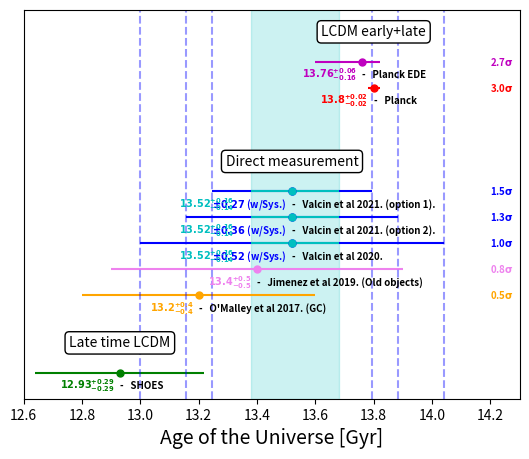

Generate this figure with matplotlib:
import matplotlib.pyplot as plt
import matplotlib.pyplot as plt
import numpy as np
import matplotlib.patheffects as PathEffects

x1 = 600
x2 = 380
x3 = 100
fts=7
fts1=7
fts2=10

def a(n):
	a = n*x1
	return a
def b(n):
	b = n*x1-x2
	return b
def c(n):
	c = n*x1+x3
	return c

ecb = np.sqrt(0.15**2 + 0.5**2)
ecb_o1 = np.sqrt(0.15**2 + 0.23**2)
ecb_o2 = np.sqrt(0.15**2 + 0.33**2)
print('option 0',ecb, ecb_o2, ecb_o1)
# ~cb2 = np.sum([13.2/0.4**2, 13.4/0.5**2, 13.5/ecb_o2**2])/np.sum([1./0.4**2, 1./0.5**2, 1./ecb_o2**2])
# ~ecb2 = np.sqrt(1./np.sum([1./0.4**2, 1./0.5**2, 1./ecb_o2**2]))
# ~print('option 2',cb2, ecb2)
# ~cb1 = np.sum([13.2/0.4**2, 13.4/0.5**2, 13.5/ecb_o1**2])/np.sum([1./0.4**2, 1./0.5**2, 1./ecb_o1**2])
# ~ecb1 = np.sqrt(1./np.sum([1./0.4**2, 1./0.5**2, 1./ecb_o1**2]))
# ~print('option 1',cb1, ecb1)


plt.figure()

#shoes
n=1
plt.errorbar(12.93, a(n), xerr =np.array([[0.29,0.29]]).T, color='g', fmt='o', markersize=5)
plt.text(12.93, b(n), s='-   SHOES', color='k', horizontalalignment='left', fontsize=fts, weight='bold')
plt.text(12.93, b(n), s=r'$\mathbf{12.93^{+0.29}_{-0.29}}$   ', color='g', horizontalalignment='right', fontsize=fts1, weight='bold')
# ~#-------------------------------------------------------------------------
#### SEPARATION
n=2
plt.text(12.93,a(n),'Late time LCDM',ha='center',fontsize=fts2,alpha=1.,
			bbox=dict(boxstyle="round",fc=(1., 1.,1.,1.),ec='k'))
# ~n=3
# ~plt.axhline(a(n), c='grey', linestyle='--')
# ~#-------------------------------------------------------------------------

# [redacted]
n=4
plt.errorbar(13.2, a(n), xerr =0.4, color='orange', fmt='o', markersize=5)
plt.text(13.2, b(n), s='-   O\'Malley et al 2017. (GC)', color='k', horizontalalignment='left', fontsize=fts1, weight='bold')
plt.text(13.2, b(n), s=r'$\mathbf{13.2^{+0.4}_{-0.4}}$   ', color='orange', horizontalalignment='right', fontsize=fts1, weight='bold')
sig = (13.2 - 12.93)/np.sqrt(0.4**2 + 0.29**2)
format_sig = "{:.1f}".format(sig)
plt.text(14.2, a(n), format_sig + r'$\mathbf{\sigma}$', color='orange', verticalalignment='center', fontsize=fts1, weight='bold')
# [redacted]
n=5
plt.errorbar(13.4, a(n), xerr =0.5, color='violet', fmt='o', markersize=5)
plt.text(13.4, b(n), s='-   Jimenez et al 2019. (Old objects)', color='k', horizontalalignment='left', fontsize=fts1, weight='bold')
plt.text(13.4, b(n), s=r'$\mathbf{13.4^{+0.5}_{-0.5}}$   ', color='violet', horizontalalignment='right', fontsize=fts1, weight='bold')
sig = (13.4 - 12.93)/np.sqrt(0.5**2 + 0.29**2)
format_sig = "{:.1f}".format(sig)
plt.text(14.2, a(n), format_sig + r'$\mathbf{\sigma}$', color='violet', verticalalignment='center', fontsize=fts1, weight='bold')
# [redacted]
n=6
plt.axvline(13.52-ecb, alpha=0.4, color='b', linestyle='--')
plt.axvline(13.52+ecb, alpha=0.4, color='b', linestyle='--')
plt.axvline(13.52-ecb_o2, alpha=0.4, color='b', linestyle='--')
plt.axvline(13.52+ecb_o2, alpha=0.4, color='b', linestyle='--')
plt.axvline(13.52-ecb_o1, alpha=0.4, color='b', linestyle='--')
plt.axvline(13.52+ecb_o1, alpha=0.4, color='b', linestyle='--')
# ~plt.errorbar(13.52, a(n), xerr =np.array([[0.14+0.5,0.16+0.5]]).T, color='b', fmt='o', markersize=5)
plt.errorbar(13.52, a(n), xerr =np.array([[ecb,ecb]]).T, color='b', fmt='o', markersize=5)
plt.errorbar(13.52, a(n), xerr =np.array([[0.14,0.16]]).T, color='c', fmt='o', markersize=5)
plt.text(13.52, b(n), s='-   Valcin et al 2020.', color='k', horizontalalignment='left', fontsize=fts1, weight='bold')
plt.text(13.52, b(n), s=r'$\mathbf{\pm 0.52}$ (w/Sys.)   ', color='b', horizontalalignment='right', fontsize=fts1, weight='bold')
plt.text(13.52, b(n), s=r'$\mathbf{13.52^{+0.16}_{-0.14}}$                           ', color='c', horizontalalignment='right', fontsize=fts1, weight='bold')
sig = (13.52 - 12.93)/np.sqrt(ecb**2 + 0.29**2)
format_sig = "{:.1f}".format(sig)
plt.text(14.2, a(n), format_sig + r'$\mathbf{\sigma}$', color='b', verticalalignment='center', fontsize=fts1, weight='bold')
# [redacted]
n=7

# ~plt.errorbar(13.52, a(n), xerr =np.array([[0.14+0.33,0.16+0.33]]).T, color='b', fmt='o', markersize=5)
plt.errorbar(13.52, a(n), xerr =np.array([[ecb_o2,ecb_o2]]).T, color='b', fmt='o', markersize=5)
plt.errorbar(13.52, a(n), xerr =np.array([[0.14,0.16]]).T, color='c', fmt='o', markersize=5)
plt.text(13.52, b(n), s='-   Valcin et al 2021. (option 2).', color='k', horizontalalignment='left', fontsize=fts1, weight='bold')
plt.text(13.52, b(n), s=r'$\mathbf{\pm 0.36}$ (w/Sys.)   ', color='b', horizontalalignment='right', fontsize=fts1, weight='bold')
plt.text(13.52, b(n), s=r'$\mathbf{13.52^{+0.16}_{-0.14}}$                           ', color='c', horizontalalignment='right', fontsize=fts1, weight='bold')
sig = (13.52 - 12.93)/np.sqrt(ecb_o2**2 + 0.29**2)
format_sig = "{:.1f}".format(sig)
plt.text(14.2, a(n), format_sig + r'$\mathbf{\sigma}$', color='b', verticalalignment='center', fontsize=fts1, weight='bold')
# [redacted]
n=8

# ~plt.errorbar(13.52, a(n), xerr =np.array([[0.14+0.23,0.16+0.23]]).T, color='b', fmt='o', markersize=5)
plt.errorbar(13.52, a(n), xerr =np.array([[ecb_o1,ecb_o1]]).T, color='b', fmt='o', markersize=5)
plt.errorbar(13.52, a(n), xerr =np.array([[0.14,0.16]]).T, color='c', fmt='o', markersize=5)
plt.text(13.52, b(n), s='-   Valcin et al 2021. (option 1).', color='k', horizontalalignment='left', fontsize=fts1, weight='bold')
plt.text(13.52, b(n), s=r'$\mathbf{\pm 0.27}$ (w/Sys.)   ', color='b', horizontalalignment='right', fontsize=fts1, weight='bold')
plt.text(13.52, b(n), s=r'$\mathbf{13.52^{+0.16}_{-0.14}}$                           ', color='c', horizontalalignment='right', fontsize=fts1, weight='bold')
sig = (13.52 - 12.93)/np.sqrt(ecb_o1**2 + 0.29**2)
format_sig = "{:.1f}".format(sig)
plt.text(14.2, a(n), format_sig + r'$\mathbf{\sigma}$', color='b', verticalalignment='center', fontsize=fts1, weight='bold')
#direct combined option 2
# ~n=10
# ~plt.errorbar(cb2, a(n), xerr =np.array([[0.24,0.24]]).T, color='k', fmt='x', markersize=5)
# ~plt.text(cb2, b(n), s='-   Combined GC + Old objects + option 2.', color='k', horizontalalignment='left', fontsize=fts)
# ~plt.text(cb2, b(n), s=r'$13.37^{+0.24}_{-0.24}$   ', color='k', horizontalalignment='right', fontsize=fts1)
# ~sig = (cb2 - 12.93)/0.24
# ~format_sig = "{:.1f}".format(sig)
# ~plt.text(14.2, a(n), format_sig + r'$\sigma$', color='k', verticalalignment='center', fontsize=fts1)
# ~#direct combined option 1
# ~n=11
# ~plt.errorbar(cb1, a(n), xerr =np.array([[0.21,0.21]]).T, color='k', fmt='^', markersize=5)
# ~plt.text(cb1, b(n), s='-   Combined GC + Old objects + option 1.', color='k', horizontalalignment='left', fontsize=fts)
# ~plt.text(cb1, b(n), s=r'$13.40^{+0.21}_{-0.21}$   ', color='k', horizontalalignment='right', fontsize=fts1)
# ~sig = (cb1 - 12.93)/0.21
# ~format_sig = "{:.1f}".format(sig)
# ~plt.text(14.2, a(n), format_sig + r'$\sigma$', color='k', verticalalignment='center', fontsize=fts1)

### plot vertical band for stats. error
plt.axvspan(13.52-0.14, 13.52+0.16, alpha=0.2, color='c')

# ~#-------------------------------------------------------------------------
#### SEPARATION
n=9
plt.text(13.52,a(n),'Direct measurement',ha='center',fontsize=fts2,alpha=1.,
			bbox=dict(boxstyle="round",fc=(1., 1.,1.,1.),ec='k'))
# ~n=11
# ~plt.axhline(a(n), c='grey', linestyle='--')
# ~#-------------------------------------------------------------------------
#trgb
# ~n=9
# ~plt.errorbar(13.62, a(n), xerr =np.array([[0.42,0.42]]).T, color='lightgreen', fmt='o', markersize=5)
# ~plt.text(13.62, b(n), s='-   TRGB', color='k', horizontalalignment='left', fontsize=fts)
# ~plt.text(13.62, b(n), s=r'$13.62^{+0.42}_{-0.42}$   ', color='lightgreen', horizontalalignment='right', fontsize=fts1)

# ~#-------------------------------------------------------------------------
#PLANCK
n=12
plt.errorbar(13.8, a(n), xerr =np.array([[0.02,0.02]]).T, color='r', fmt='o', markersize=5)
plt.text(13.8, b(n), s='-   Planck', color='k', horizontalalignment='left', fontsize=fts1, weight='bold')
plt.text(13.8, b(n), s=r'$\mathbf{13.8^{+0.02}_{-0.02}}$   ', color='r', horizontalalignment='right', fontsize=fts1, weight='bold')
# ~txt12a.set_path_effects([PathEffects.withStroke(linewidth=5, foreground='w')])
# ~txt12b.set_path_effects([PathEffects.withStroke(linewidth=5, foreground='w')])

sig = (13.8 - 12.93)/np.sqrt(0.02**2 + 0.29**2)
format_sig = "{:.1f}".format(sig)
plt.text(14.2, a(n), format_sig + r'$\mathbf{\sigma}$', color='r', verticalalignment='center', fontsize=fts1, weight='bold')

#PLANCK ede
n=13
plt.errorbar(13.76, a(n), xerr =np.array([[0.16,0.06]]).T, color='m', fmt='o', markersize=5)
plt.text(13.76, b(n), s='-   Planck EDE', color='k', horizontalalignment='left', fontsize=fts1, weight='bold')
plt.text(13.76, b(n), s=r'$\mathbf{13.76^{+0.06}_{-0.16}}$   ', color='m', horizontalalignment='right', fontsize=fts1, weight='bold')
# ~txt.set_path_effects([PathEffects.withStroke(linewidth=5, foreground='w')])

sig = (13.76 - 12.93)/np.sqrt(0.11**2 + 0.29**2)
format_sig = "{:.1f}".format(sig)
plt.text(14.2, a(n), format_sig + r'$\mathbf{\sigma}$', color='m', verticalalignment='center', fontsize=fts1, weight='bold')
# ~#-------------------------------------------------------------------------
#### SEPARATION
n=14
plt.text(13.8,a(n),'LCDM early+late',ha='center',fontsize=fts2,alpha=1.,
			bbox=dict(boxstyle="round",fc=(1., 1.,1.,1.),ec='k'))
# ~plt.text(12.7,a(n),'LCDM early+late',va='center',fontsize=fts2,alpha=1.,
			# ~bbox=dict(boxstyle="round",fc=(1., 1.,1.,1.),ec='k'))

# ~#-----------------------------------------------------------------------


plt.xlim(12.6,14.3)
plt.xlabel('Age of the Universe [Gyr]', fontsize=14)
plt.ylim(0,a(15))
plt.subplots_adjust(bottom=0.13, top=0.94)
frame1 = plt.gca()
frame1.axes.get_yaxis().set_visible(False)

plt.show()

# ~a = np.sqrt(0.27**2 + 0.29**2)
# ~print(a)
# ~b = 13.52 -12.93
# ~c = b/a
# ~print(b,c)

